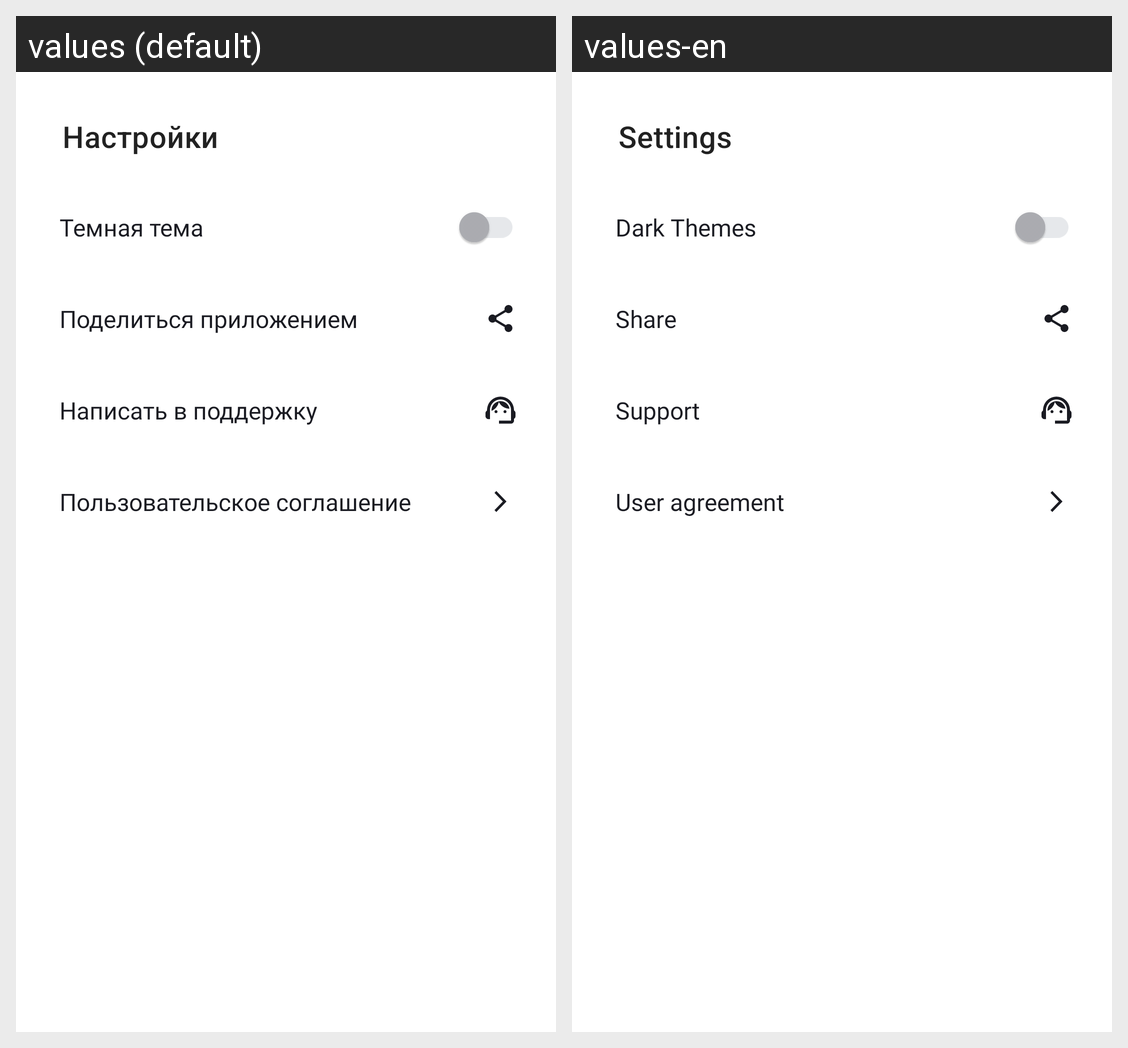

Strings drawn on this Android screen and how each of the app's shown locales translates them:
Android screen res/layout/fragment_settings.xml rendered under 2 locales, left to right: values (default), values-en. Device: Nexus 5 (rendered at 1080×1920; each locale shown at half size, 540×960, under a caption strip naming it); theme Theme.PlaylistMaker.
Strings drawn on this screen, with the default value and each locale's value (text and hints the layout hard-codes, and strings that could not be matched under every locale, appear in the picture but are not listed):

settings
  values: Настройки
  values-en: Settings

dark_themes
  values: Темная тема
  values-en: Dark Themes

Share
  values: Поделиться приложением
  values-en: Share

support
  values: Написать в поддержку
  values-en: Support

User_agreement
  values: Пользовательское соглашение
  values-en: User agreement
